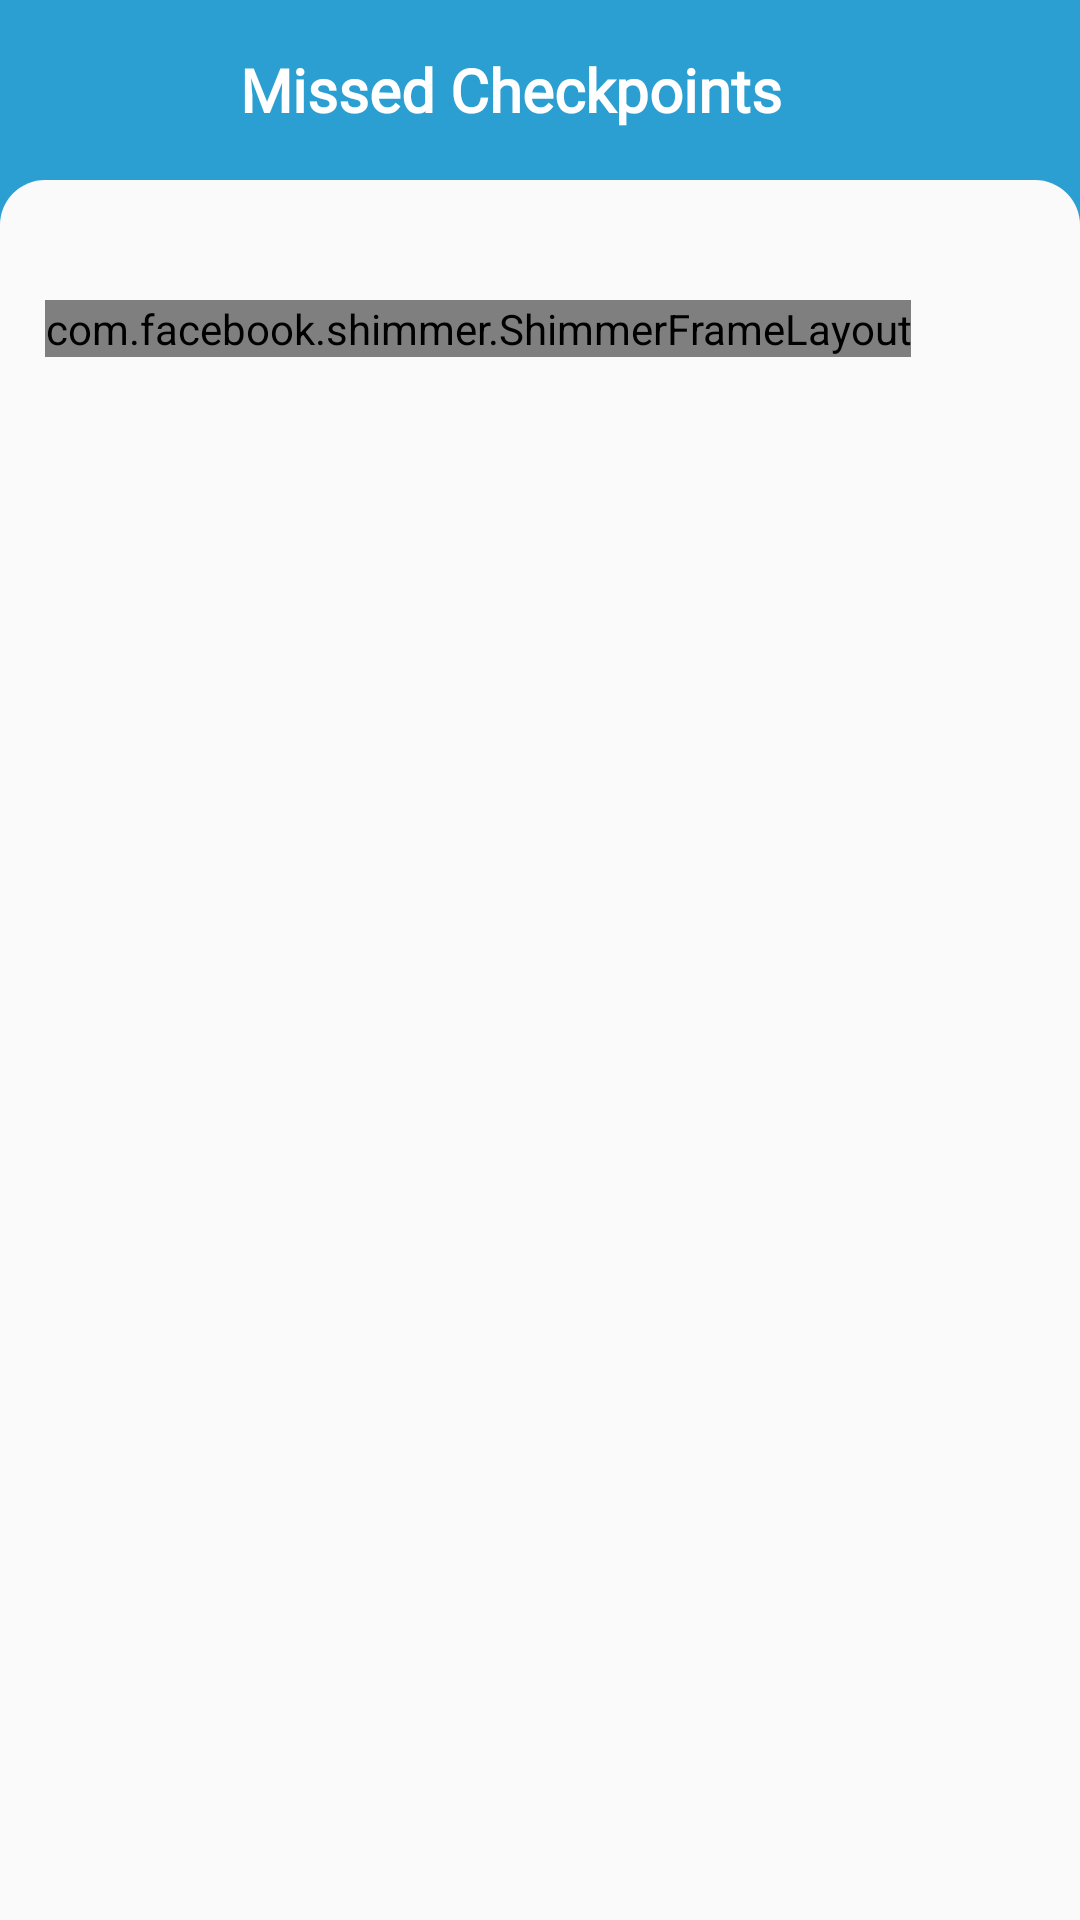

Layout XML and referenced resources for this Android screen:
<!-- AndroidManifest.xml: application theme AppTheme -->
<!-- res/layout/activity_missed.xml -->
<?xml version="1.0" encoding="utf-8"?>

<RelativeLayout xmlns:android="http://schemas.android.com/apk/res/android"
    xmlns:shimmer="http://schemas.android.com/apk/res-auto"
    xmlns:tools="http://schemas.android.com/tools"
    android:layout_width="match_parent"
    android:layout_height="match_parent"
    android:background="@drawable/bordermissed"
    tools:context=".Fragments.HistoryFragment">

    <RelativeLayout
        android:id="@+id/toolbar"
        android:layout_width="match_parent"
        android:layout_height="60dp"
        android:clickable="true">

        <RelativeLayout
            android:id="@+id/arrowback2"
            android:layout_width="35dp"
            android:layout_height="35dp"
            android:layout_centerVertical="true"
            android:layout_marginLeft="30dp"
            android:clickable="true">

            <ImageView
                android:layout_width="wrap_content"
                android:layout_height="wrap_content"
                android:layout_centerVertical="true"
                shimmer:srcCompat="@drawable/ic_left_arrow" />
        </RelativeLayout>

        <TextView
            android:id="@+id/profile"
            android:layout_width="wrap_content"
            android:layout_height="wrap_content"
            android:layout_centerVertical="true"
            android:layout_toRightOf="@+id/arrowback2"
            android:fontFamily="@font/sfpro"
            android:paddingLeft="15dp"
            android:text="Missed Checkpoints"
            android:textColor="#fff"
            android:textSize="20sp"
            android:textStyle="bold" />

    </RelativeLayout>

    <com.facebook.shimmer.ShimmerFrameLayout
        android:id="@+id/shimmer_view_container"
        android:layout_width="wrap_content"
        android:layout_height="wrap_content"
        android:layout_marginLeft="15dp"
        android:layout_marginTop="100dp"
        android:layout_marginRight="15dp"
        android:orientation="vertical"
        shimmer:duration="800">

        <LinearLayout
            android:layout_width="wrap_content"
            android:layout_height="wrap_content"
            android:orientation="vertical">

            <include layout="@layout/shimmerprofile" />

            <include layout="@layout/shimmerprofile" />

            <include layout="@layout/shimmerprofile" />

            <include layout="@layout/shimmerprofile" />

            <include layout="@layout/shimmerprofile" />

            <include layout="@layout/shimmerprofile" />

            <include layout="@layout/shimmerprofile" />

            <include layout="@layout/shimmerprofile" />

        </LinearLayout>

    </com.facebook.shimmer.ShimmerFrameLayout>

    <androidx.recyclerview.widget.RecyclerView
        android:id="@+id/recycler_view2"
        android:layout_width="match_parent"
        android:layout_height="wrap_content"
        android:layout_alignParentRight="true"
        android:layout_marginLeft="5dp"
        android:layout_marginTop="85dp"
        android:layout_marginRight="15dp" />


</RelativeLayout>
<!-- res/layout/shimmerprofile.xml (included above) -->
<?xml version="1.0" encoding="utf-8"?>

<RelativeLayout xmlns:android="http://schemas.android.com/apk/res/android"
    android:layout_width="match_parent"
    android:layout_height="match_parent">

    <RelativeLayout
        android:layout_width="match_parent"
        android:layout_height="wrap_content"
        android:padding="7dp">

        <View
            android:id="@+id/thumbnail"
            android:layout_width="50dp"
            android:layout_height="40dp"
            android:layout_marginRight="16dp"
            android:background="#dddddd" />

        <View
            android:id="@+id/names"
            android:layout_width="match_parent"
            android:layout_height="40dp"
            android:layout_marginBottom="10dp"
            android:layout_toRightOf="@id/thumbnail"
            android:background="#dddddd" />

    </RelativeLayout>

</RelativeLayout>
<!-- resources referenced by this layout -->
<resources>
  <!-- drawable bordermissed (drawable) -->
  <?xml version="1.0" encoding="utf-8"?>
  
  <layer-list xmlns:android="http://schemas.android.com/apk/res/android">
      <item android:bottom="120dp">
  
          <shape xmlns:android="http://schemas.android.com/apk/res/android"
              android:shape="rectangle">
  
             <solid android:color="#2b9fd1"/>
          </shape>
  
      </item>
      <item android:top="60dp">
          <shape android:shape="rectangle">
              <corners android:radius="15dp"/>
              <solid android:color="#FAFAFA" />
              <size android:height="30dp" />
  
          </shape>
      </item>
  
  </layer-list>
  <style name="AppTheme" parent="Theme.AppCompat.Light.NoActionBar">
          
          <item name="colorPrimary">@color/colorPrimary</item>
          <item name="colorPrimaryDark">@color/colorPrimaryDark</item>
          <item name="colorAccent">@color/colorAccent</item>
      </style>
  <color name="colorPrimary">#1b8f4e</color>
  <color name="colorPrimaryDark">#1b8f4e</color>
  <color name="colorAccent">#1b8f4e</color>
</resources>
